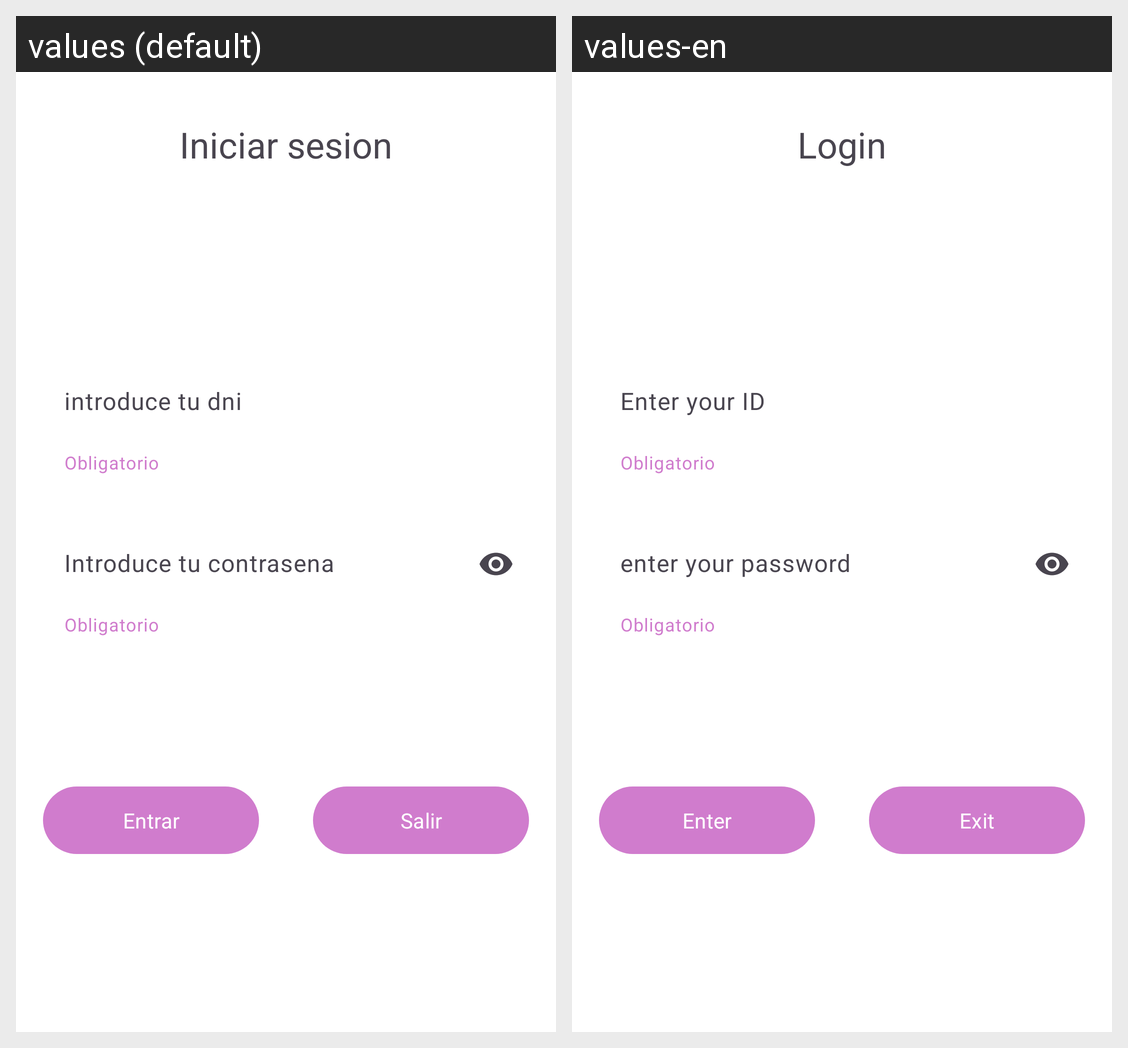

For this localized Android screen grid, give each drawn string resource with its value in every locale shown.
Android screen res/layout/activity_login.xml rendered under 2 locales, left to right: values (default), values-en. Device: Nexus 5 (rendered at 1080×1920; each locale shown at half size, 540×960, under a caption strip naming it); theme Theme.BanconManufe.TemaPropio.
Strings drawn on this screen, with the default value and each locale's value (text and hints the layout hard-codes, and strings that could not be matched under every locale, appear in the picture but are not listed):

iniciar_sesion
  values: Iniciar sesion
  values-en: Login

introduce_tu_dni
  values: introduce tu dni
  values-en: Enter your ID

introduce_tu_contrasena
  values: Introduce tu contrasena
  values-en: enter your password

entrar
  values: Entrar
  values-en: Enter

salir
  values: Salir
  values-en: Exit
